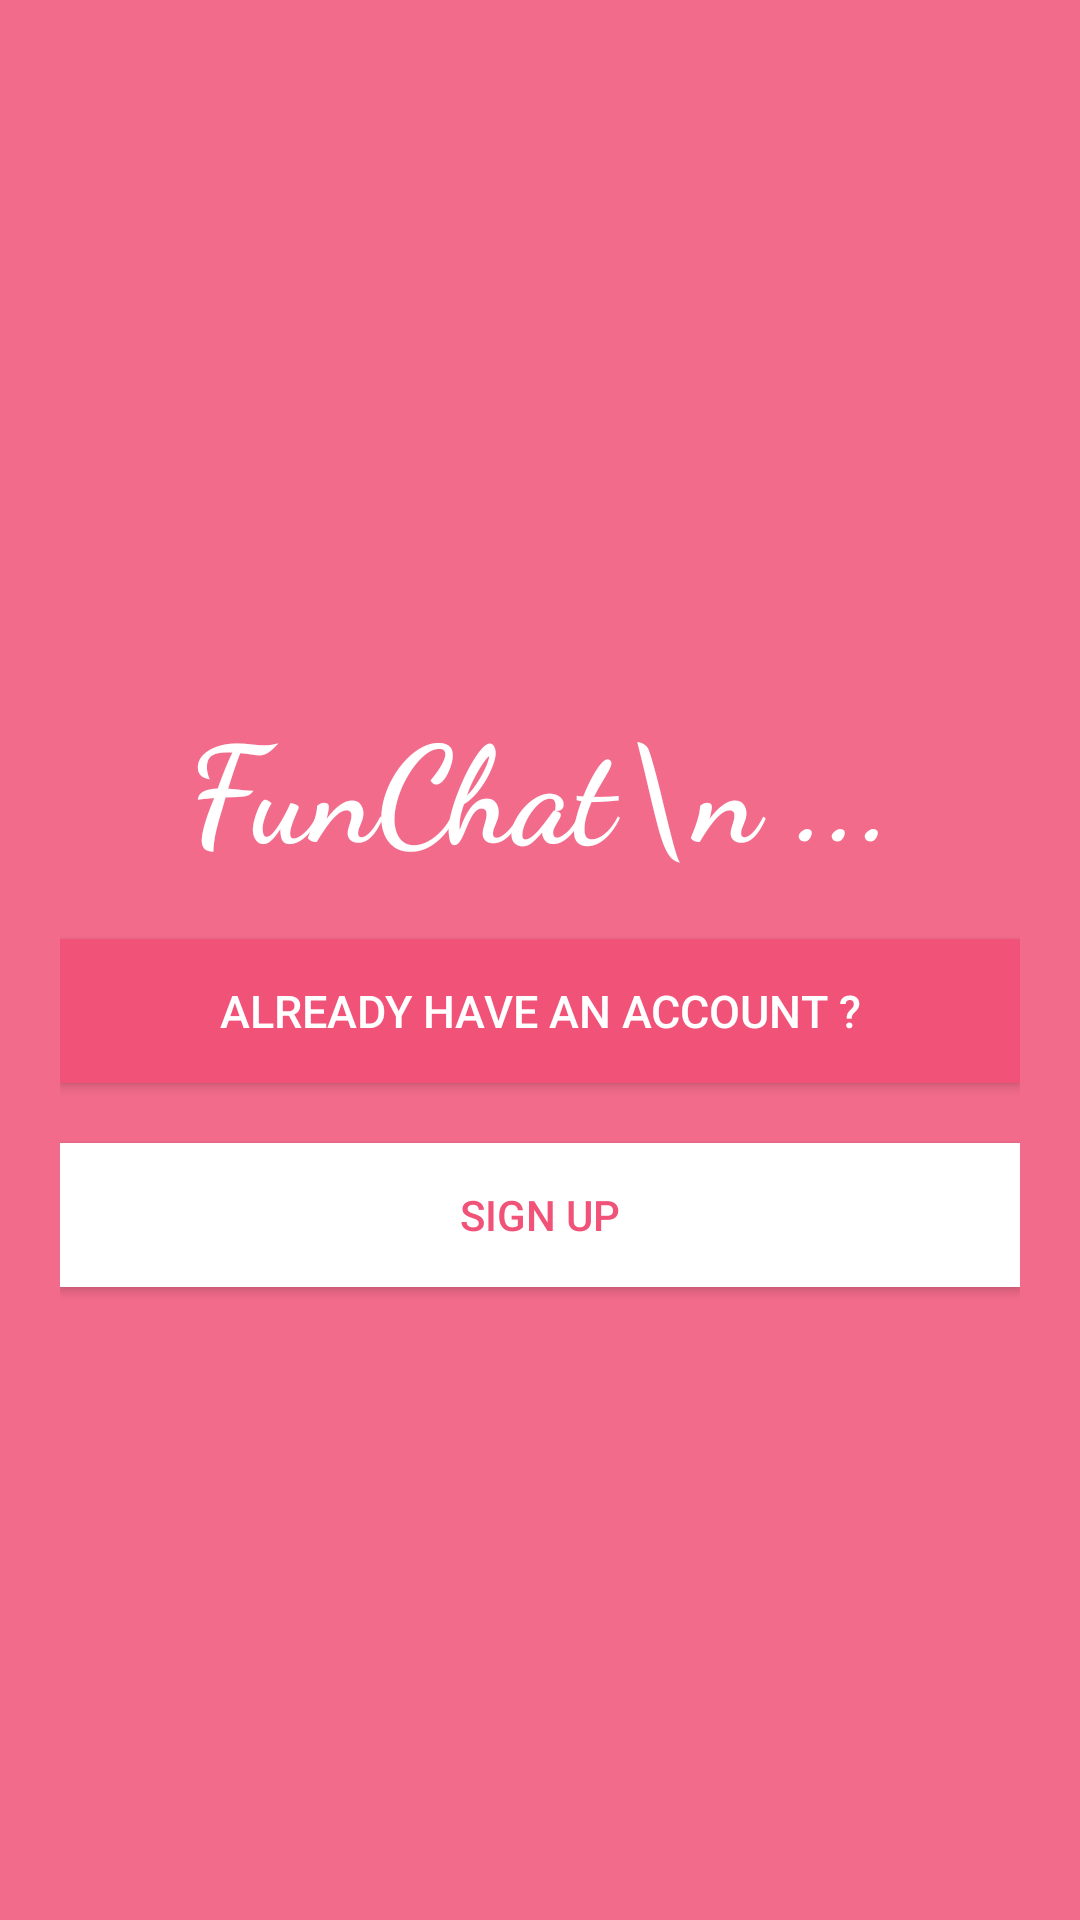

The Android layout XML behind this screen, and the referenced resources:
<!-- AndroidManifest.xml: application theme AppTheme -->
<!-- res/layout/activity_start.xml -->
<?xml version="1.0" encoding="utf-8"?>
<LinearLayout xmlns:android="http://schemas.android.com/apk/res/android"
    xmlns:app="http://schemas.android.com/apk/res-auto"
    xmlns:tools="http://schemas.android.com/tools"
    android:layout_width="match_parent"
    android:layout_height="match_parent"
    android:layout_gravity="center"
    android:background="@color/colorPrimaryDark"
    android:gravity="center"
    android:orientation="vertical"
    android:padding="20dp"
    tools:context="cyclonewebz.com.chatusingfirebase.Splash">

    <TextView
        android:layout_width="wrap_content"
        android:layout_height="wrap_content"
        android:layout_gravity="center"
        android:layout_marginTop="20dp"
        android:fontFamily="cursive"
        android:gravity="center"
        android:text="FunChat\n ..."
        android:textColor="#fff"
        android:textSize="45dp"
        android:textStyle="bold" />

    <Button
        android:layout_width="match_parent"
        android:layout_height="wrap_content"
        android:background="@color/colorPrimary"
        android:text="Already have an account ?"
        android:textColor="#fff"
        android:onClick="login"
        android:layout_marginTop="20dp"
        android:textSize="15dp" />

    <Button
        android:layout_width="match_parent"
        android:layout_height="wrap_content"
        android:layout_marginTop="20dp"
        android:background="#fff"
        android:text="Sign Up"
        android:onClick="signup"
        android:textColor="@color/colorPrimary" />
</LinearLayout>
<!-- resources referenced by this layout -->
<resources>
  <color name="colorPrimary">#f15278</color>
  <color name="colorPrimaryDark">#f26b8b</color>
  <style name="AppTheme" parent="Theme.AppCompat.Light.NoActionBar">
          
          <item name="colorPrimary">@color/colorPrimary</item>
          <item name="colorPrimaryDark">@color/colorPrimaryDark</item>
          <item name="colorAccent">@color/colorAccent</item>
  
          
          <item name="android:textColor">#000</item>
  
          
          <item name="android:itemBackground">@color/white</item>
      </style>
  <color name="colorAccent">#1294c4</color>
  <color name="white">#fff</color>
</resources>
